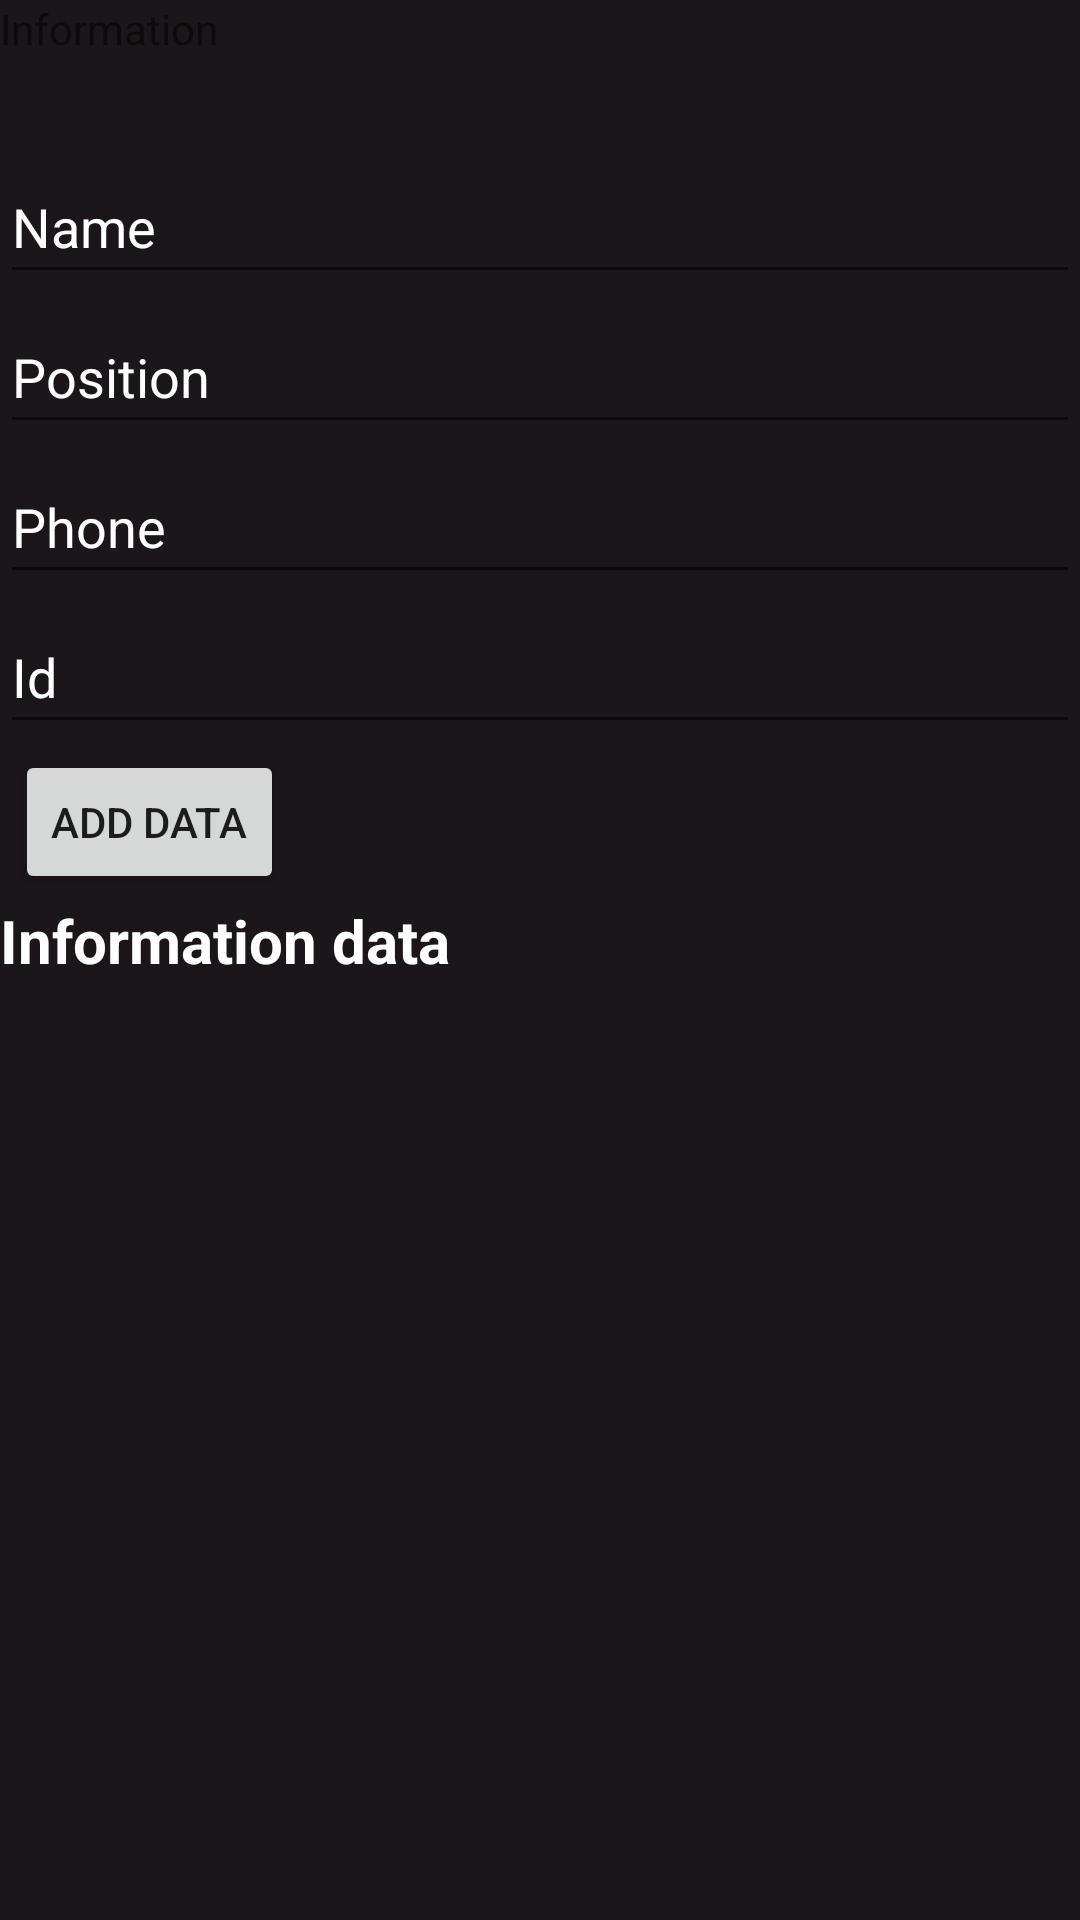

This screen was rendered from an Android layout file. Write that file and the resources it references.
<!-- AndroidManifest.xml: application theme Theme.GroupNine -->
<!-- res/layout/fragment_in4.xml -->
<?xml version="1.0" encoding="utf-8"?>
<FrameLayout xmlns:android="http://schemas.android.com/apk/res/android"
    xmlns:tools="http://schemas.android.com/tools"
    android:layout_width="match_parent"
    android:layout_height="match_parent"
    tools:context=".In4Fragment"
    android:background="#1B1619">

    
    <TextView
        android:layout_width="match_parent"
        android:layout_height="match_parent"
        android:text="Information" />

    <EditText
        android:id="@+id/edtname"
        android:layout_width="match_parent"
        android:layout_height="wrap_content"
        android:layout_marginTop="50dp"
        android:ems="10"
        android:hint="Name"
        android:textColorHint="@color/white"
        android:textColor="@color/white"
        android:inputType="date|textUri|textShortMessage|textLongMessage|number|textPersonName|text|textCapWords|time"
        android:minHeight="48dp" />

    <EditText
        android:id="@+id/edtposition"
        android:layout_width="match_parent"
        android:layout_height="wrap_content"
        android:layout_marginTop="100dp"
        android:ems="10"
        android:hint="Position"
        android:textColorHint="@color/white"
        android:textColor="@color/white"
        android:inputType="date|textUri|textShortMessage|textLongMessage|number|textPersonName|text|textCapWords|time"
        android:minHeight="48dp" />

    <EditText
        android:id="@+id/edtphone"
        android:layout_width="match_parent"
        android:layout_height="wrap_content"
        android:layout_marginTop="150dp"
        android:ems="10"
        android:hint="Phone"
        android:textColorHint="@color/white"
        android:textColor="@color/white"
        android:inputType="date|textUri|textShortMessage|textLongMessage|number|textPersonName|text|textCapWords|time"
        android:minHeight="48dp" />

    <EditText
        android:id="@+id/edtId"
        android:layout_width="match_parent"
        android:layout_height="wrap_content"
        android:layout_marginTop="200dp"
        android:ems="10"
        android:hint="Id"
        android:textColorHint="@color/white"
        android:textColor="@color/white"
        android:inputType="date|textUri|textShortMessage|textLongMessage|number|textPersonName|text|textCapWords|time"
        android:minHeight="48dp" />

    <Button
        android:id="@+id/btnAdd"
        android:layout_marginTop="250dp"
        android:layout_marginLeft="5dp"
        android:layout_width="wrap_content"
        android:layout_height="wrap_content"
        android:text="Add data" />

    <TextView
        android:layout_width="match_parent"
        android:layout_height="wrap_content"
        android:text="Information data"
        android:textColor="@color/white"
        android:textStyle="bold"
        android:textSize="20sp"
        android:layout_marginTop="300dp"/>

    <androidx.recyclerview.widget.RecyclerView
        android:id="@+id/recyc"
        android:layout_width="194dp"
        android:layout_height="194dp"
        android:layout_marginTop="340dp"
        android:textColor="@color/white" />

    <androidx.recyclerview.widget.RecyclerView
        android:id="@+id/recyc2"
        android:layout_width="194dp"
        android:layout_height="194dp"
        android:layout_marginLeft="210dp"
        android:layout_marginTop="340dp"
        android:textColor="@color/white" />
</FrameLayout>
<!-- resources referenced by this layout -->
<resources>
  <style name="Theme.GroupNine" parent="Theme.MaterialComponents.DayNight.NoActionBar">
          
          <item name="colorPrimary">#0054FD</item>
          <item name="colorPrimaryVariant">@color/purple_700</item>
          <item name="colorOnPrimary">@color/white</item>
          
          <item name="colorSecondary">@color/teal_200</item>
          <item name="colorSecondaryVariant">@color/teal_700</item>
          <item name="colorOnSecondary">@color/black</item>
          
          <item name="android:statusBarColor" tools:targetApi="l">?attr/colorPrimaryVariant</item>
          
      </style>
  <!-- not gathered from this repository: default colours our renderer supplied (Android Studio template values) -->
  <color name="purple_700">#FF3700B3</color>
  <color name="teal_200">#FF03DAC5</color>
  <color name="teal_700">#FF018786</color>
  <color name="black">#FF000000</color>
  <color name="white">#FFFFFFFF</color>
</resources>
